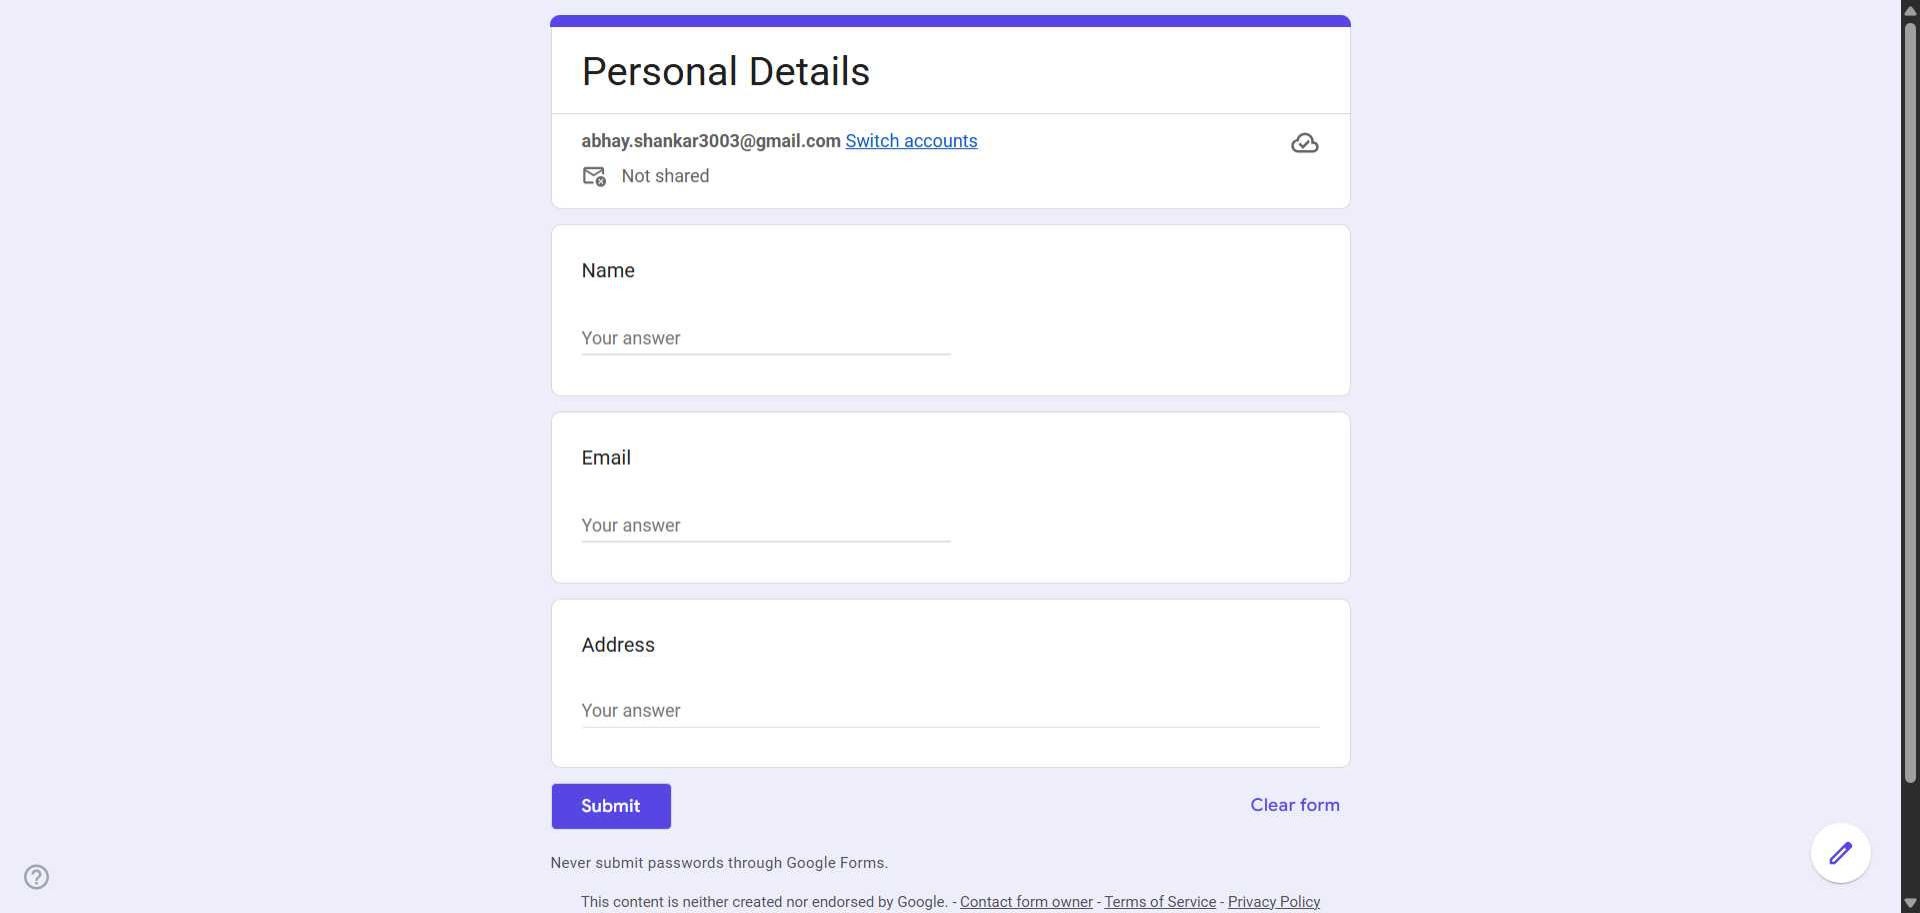
Workflow: 13

Step 1: Chrome Personal Details in window 'Personal Details' (chrome.exe)

Step 2: type [Element(0)] into the text box (no picture)

Step 3: type [Element(1)] into the text box (no picture)

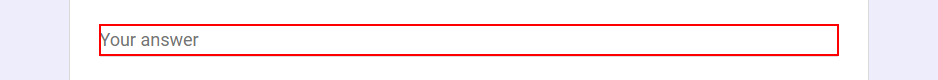
Step 4: type [Element(2)] into the text box

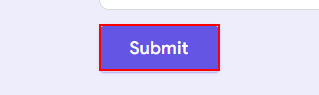
Step 5: click on the element
